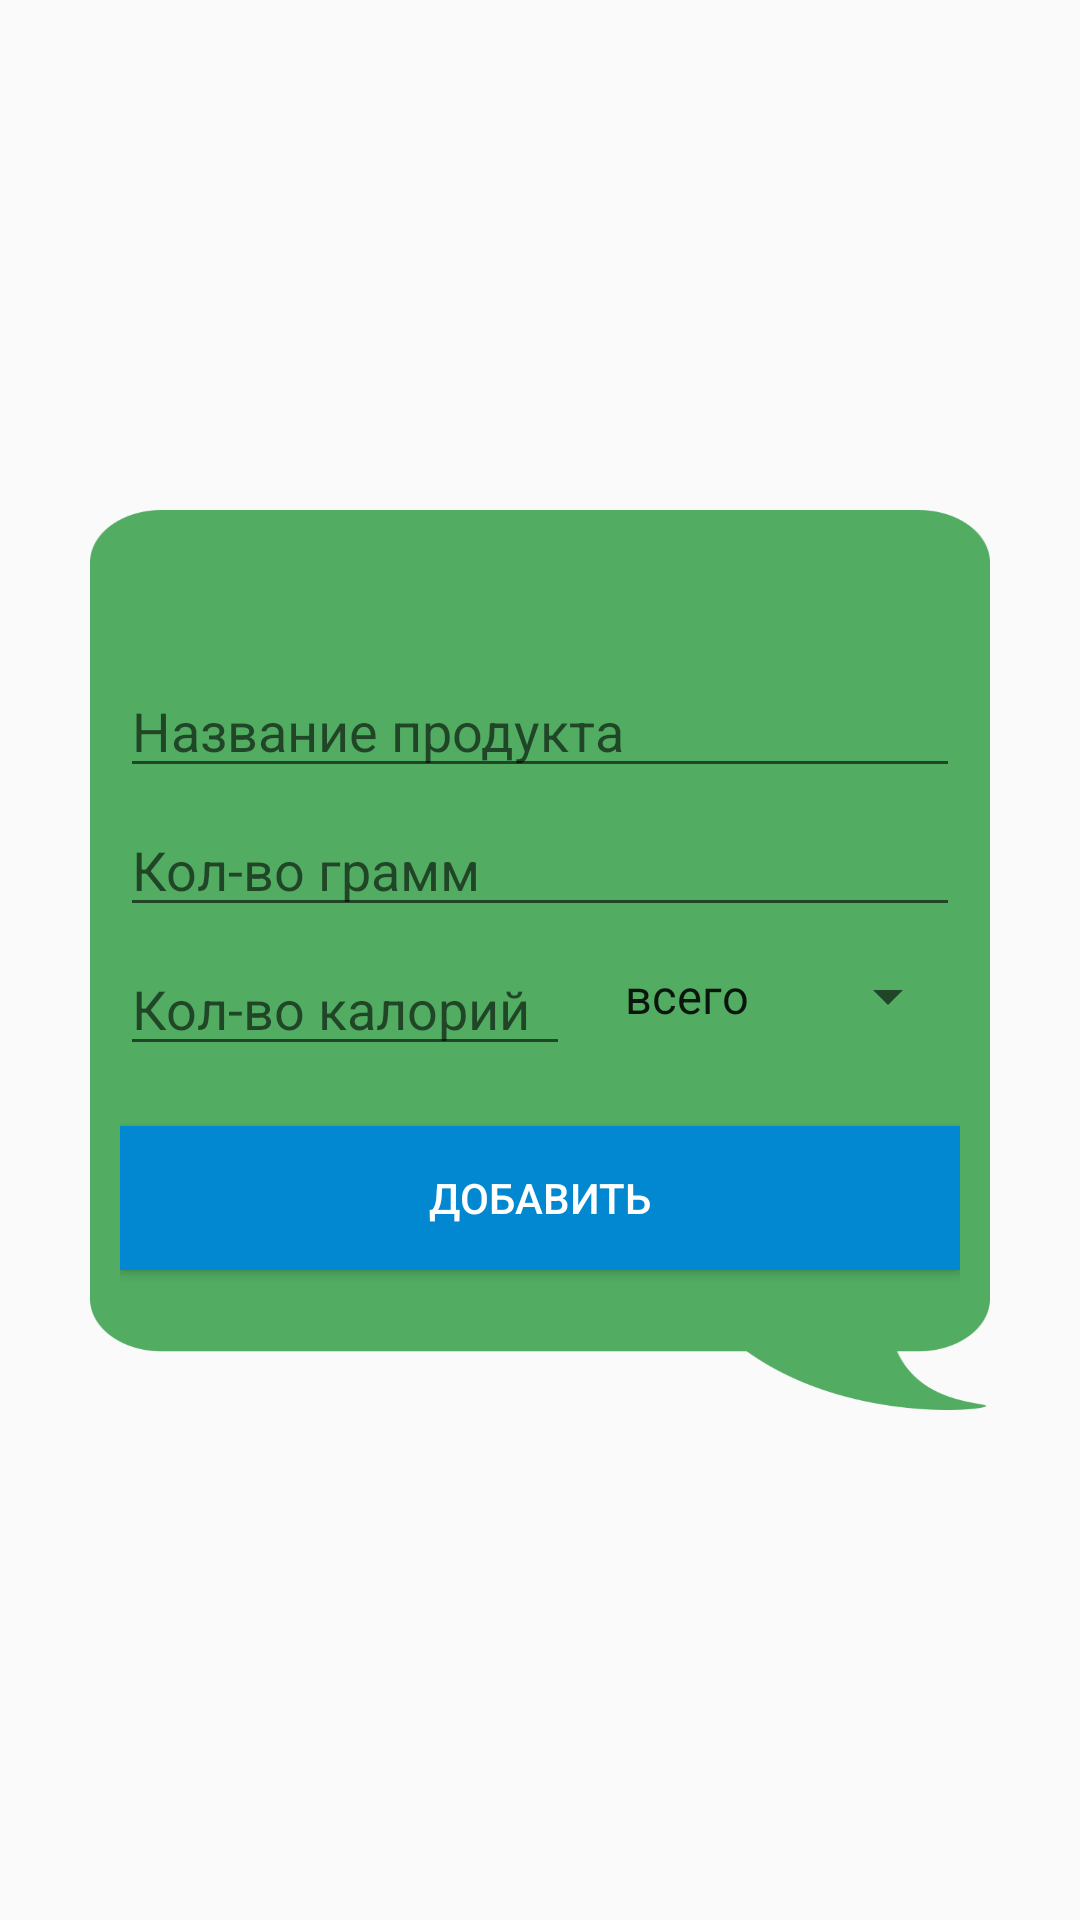

Layout XML and referenced resources for this Android screen:
<!-- AndroidManifest.xml: application theme AppTheme -->
<!-- res/layout/add_product_dialog.xml -->
<FrameLayout xmlns:android="http://schemas.android.com/apk/res/android"
    xmlns:app="http://schemas.android.com/apk/res-auto"
    xmlns:tools="http://schemas.android.com/tools"
    android:layout_width="wrap_content"
    android:layout_height="wrap_content"
    android:layout_gravity="center">

    <LinearLayout
        android:layout_width="300dp"
        android:layout_height="300dp"
        android:layout_gravity="center"
        android:background="@drawable/dialog_product"
        android:gravity="center_horizontal|center_vertical"
        android:orientation="vertical"
        android:padding="10dp">

        <EditText
            android:id="@+id/name_product"
            android:layout_width="match_parent"
            android:layout_height="wrap_content"
            android:layout_marginTop="5dp"
            android:ems="10"
            android:hint="@string/name_product"
            android:inputType="textPersonName" />

        <EditText
            android:id="@+id/number_gram"
            android:layout_width="match_parent"
            android:layout_height="wrap_content"
            android:layout_marginTop="5dp"
            android:ems="10"
            android:hint="@string/number_gram"
            android:inputType="number" />

        <RelativeLayout
            android:layout_width="match_parent"
            android:layout_height="wrap_content"
            android:gravity="center"
            android:orientation="horizontal">

            <EditText
                android:id="@+id/number_ccal"
                android:layout_width="150dp"
                android:layout_height="wrap_content"
                android:layout_marginTop="5dp"
                android:ems="10"
                android:hint="@string/number_ccal"
                android:inputType="number"
                android:layout_alignParentLeft="true"/>

            <Spinner
                android:id="@+id/ccal_spinner"
                android:layout_width="wrap_content"
                android:layout_height="wrap_content"
                android:entries="@array/ccal_type"
                android:layout_alignParentRight="true"
                android:layout_centerVertical="true"/>
        </RelativeLayout>

        <Button
            android:id="@+id/button_add_product"
            style="@style/Widget.AppCompat.Button.Colored"
            android:layout_width="match_parent"
            android:layout_height="wrap_content"
            android:layout_marginTop="20dp"
            android:background="#0288D1"
            android:text="@string/add_product"
            android:textColor="#FFFFFF"
            android:textSize="14sp" />

    </LinearLayout>

</FrameLayout>
<!-- resources referenced by this layout -->
<resources>
  <string-array name="ccal_type">
          <item>всего</item>
          <item>на 100г</item>
      </string-array>
  <!-- drawable dialog_product: png bitmap (drawable, 11330 bytes) -->
  <string name="add_product">Добавить</string>
  <string name="name_product">Название продукта</string>
  <string name="number_ccal">Кол-во калорий</string>
  <string name="number_gram">Кол-во грамм</string>
  <style name="AppTheme" parent="Theme.AppCompat.Light.DarkActionBar">
      
      <item name="colorPrimary">@color/colorPrimary</item>
      <item name="colorPrimaryDark">@color/colorPrimaryDark</item>
      <item name="colorAccent">@color/colorAccent</item>
      </style>
  <color name="colorPrimary">#008577</color>
  <color name="colorPrimaryDark">#00574B</color>
  <color name="colorAccent">#D81B60</color>
</resources>
